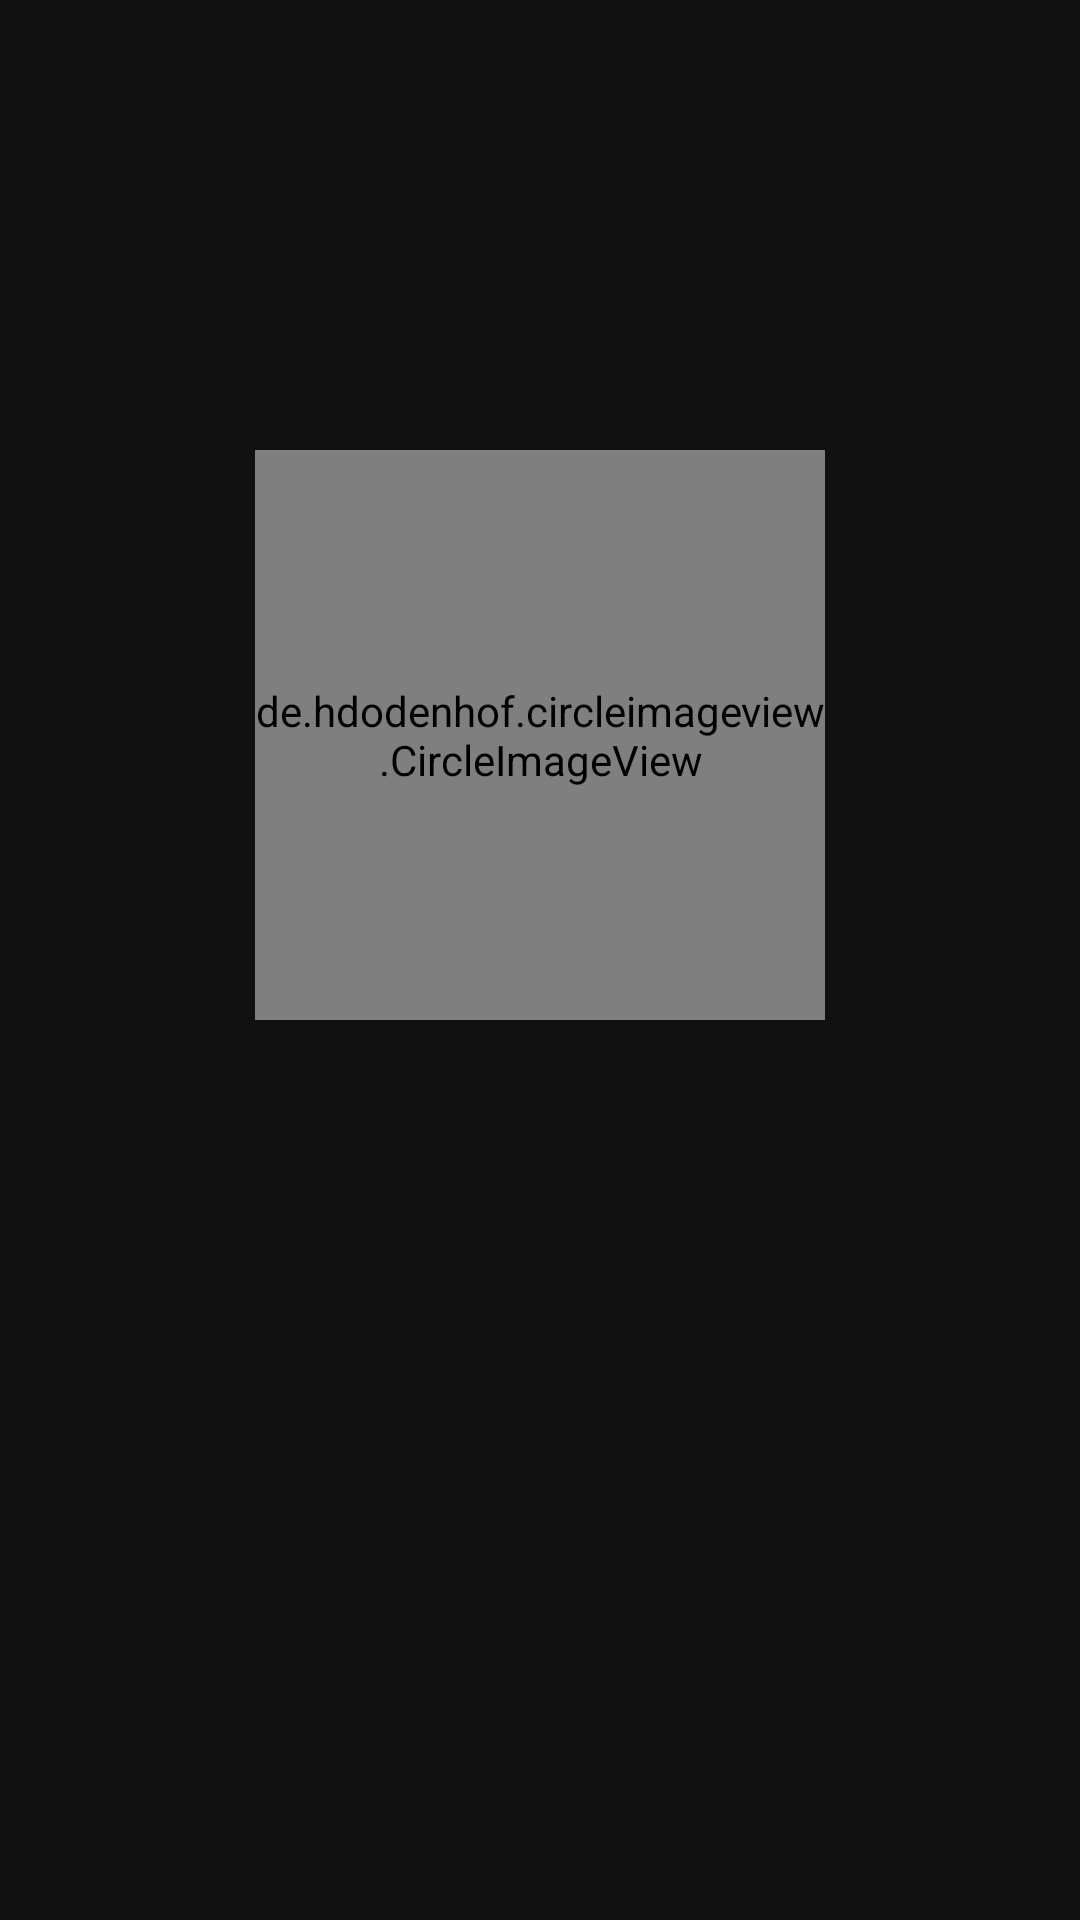

Android layout source for this screen:
<!-- AndroidManifest.xml: application theme Theme.LeafRecognition -->
<!-- res/layout/slide_layout.xml -->
<?xml version="1.0" encoding="utf-8"?>
<LinearLayout xmlns:android="http://schemas.android.com/apk/res/android"
    xmlns:app="http://schemas.android.com/apk/res-auto"
    xmlns:tools="http://schemas.android.com/tools"
    android:layout_width="match_parent"
    android:orientation="vertical"
    android:gravity="center_horizontal"
    android:layout_height="match_parent">


    <de.hdodenhof.circleimageview.CircleImageView
        android:translationZ="2dp"
        android:elevation="2dp"
        android:id="@+id/slide_img"
        android:layout_width="190dp"
        android:layout_height="190dp"
        android:layout_marginTop="150dp"
        android:layout_centerHorizontal="true"
        android:background="@drawable/shipe_circle_white_all"
        app:civ_border_width="0dp"
        android:src="@drawable/pata1"
        app:civ_border_color="#00000000"/>

    <TextView
        android:id="@+id/slide_heading"
        android:layout_width="wrap_content"
        android:layout_height="wrap_content"
        android:layout_centerHorizontal="true"
        android:layout_marginTop="24dp"
        tools:text="Heading"
        android:textColor="@color/colorWhite"
        android:textAllCaps="true"
        android:fontFamily="@font/tangerine_regular"
        android:textSize="24sp"
        android:textStyle="bold" />

    <TextView
        android:id="@+id/slide_description"
        android:layout_width="wrap_content"
        android:layout_height="wrap_content"
        android:layout_alignParentStart="true"
        android:layout_below="@+id/slide_heading"
        android:padding="30dp"
        android:textColor="@color/colorTransparentWhite"
        android:textSize="20sp"
        android:textStyle="bold"
        android:lineSpacingExtra="10dp"
        android:shadowRadius="2"
        android:shadowDy="1"
        android:shadowColor="@color/black"
        android:textAlignment="center"
        android:fontFamily="@font/tangerine_regular"
        tools:text="loyjflchjbdsljvh  hjdgvkjdbv jvhd;kjv jvh;kjfv djvhndffv  dsjvhnfv dfvh;nejv diovh'kjfvn'jkrgbfrg djfvh;njknkjbvjfv fvh;jonjdfvhioufe;hvofivbnf vovj;hfiofvhb;djfvbrfv ifvh;fvjbnjv ffdjvh;bjfebvjfbv;fv jdvkjdbsvbofvhbfdjvfddfvjhjnhfvfds dsfvjhoidfvhdfv dsvhohoidhvouidfshvfdv fvuhfdoivhfvn"
        android:layout_alignParentLeft="true"
        android:gravity="center_horizontal" />
</LinearLayout>
<!-- resources referenced by this layout -->
<resources>
  <color name="black">#FF000000</color>
  <color name="colorTransparentWhite">#cccccc</color>
  <color name="colorWhite">#FFFFFF</color>
  <!-- drawable pata1: png bitmap (drawable, 53115 bytes) -->
  <!-- drawable shipe_circle_white_all (drawable) -->
  <?xml version="1.0" encoding="utf-8"?>
  <selector xmlns:android="http://schemas.android.com/apk/res/android">
  <item>
      <shape android:shape="oval">
          <solid android:color="@color/white"/>
          <size android:height="70dp"
              android:width="70dp"/>
      </shape>
  </item>
  </selector>
  <style name="Theme.LeafRecognition" parent="Theme.MaterialComponents.NoActionBar">
          <item name="android:windowFullscreen">true</item>
          <item name="android:windowNoTitle">true</item>
          
          <item name="colorPrimary">@color/purple_500</item>
          <item name="colorPrimaryVariant">@color/purple_700</item>
          <item name="colorOnPrimary">@color/white</item>
          <item name="buttonStyle">@style/ButtonStyle</item>
      </style>
  <color name="white">#FFFFFFFF</color>
  <color name="purple_500">#FF6200EE</color>
  <color name="purple_700">#FF3700B3</color>
  <style name="ButtonStyle" parent="Widget.AppCompat.Button">
         <item name="background">@drawable/button</item>
      </style>
  <!-- drawable button (drawable) -->
  <?xml version="1.0" encoding="utf-8"?>
  <selector xmlns:android="http://schemas.android.com/apk/res/android">
      <item>
          <shape>
  
              <solid android:color="#139013" />
              <stroke android:width="1dp" android:color="#004B00" />
              <padding android:bottom="10dp" android:left="10dp" android:right="10dp" android:top="10dp" />
              <corners android:radius="40dp" />
          </shape>
      </item>
  </selector>
</resources>
